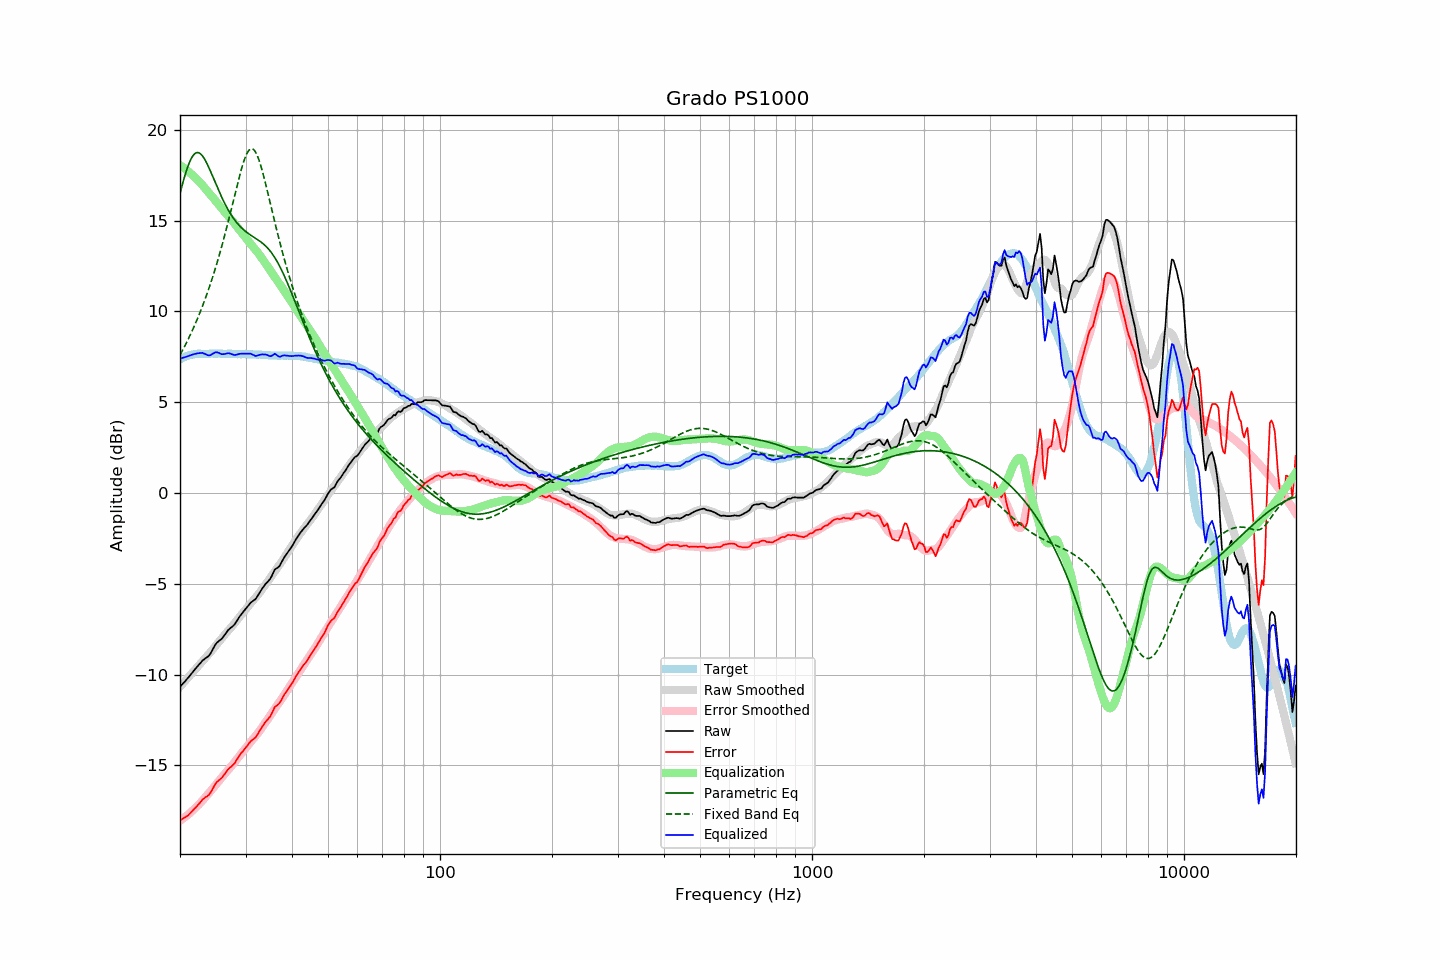

The file beside this chart, header and first rows:
frequency, raw, error, smoothed, error_smoothed, equalization, parametric_eq, fixed_band_eq, equalized_raw, equalized_smoothed, target
20.00, -10.68, -18.03, -10.67, -18.05, 18.05, 16.49, 7.60, 7.38, 7.38, 7.35
20.20, -10.58, -17.98, -10.57, -17.99, 17.99, 16.83, 7.76, 7.41, 7.42, 7.40
20.40, -10.48, -17.93, -10.47, -17.92, 17.92, 17.15, 7.92, 7.45, 7.45, 7.45
20.61, -10.39, -17.87, -10.37, -17.86, 17.86, 17.46, 8.09, 7.47, 7.48, 7.48
20.81, -10.29, -17.81, -10.27, -17.79, 17.79, 17.74, 8.27, 7.50, 7.51, 7.53
21.02, -10.19, -17.75, -10.17, -17.71, 17.71, 18.00, 8.45, 7.53, 7.54, 7.57
21.23, -10.08, -17.66, -10.07, -17.64, 17.64, 18.22, 8.63, 7.56, 7.57, 7.59
21.44, -9.96, -17.57, -9.97, -17.56, 17.56, 18.41, 8.82, 7.60, 7.59, 7.61
21.66, -9.86, -17.48, -9.87, -17.48, 17.48, 18.56, 9.01, 7.62, 7.61, 7.63
21.87, -9.74, -17.38, -9.77, -17.40, 17.40, 18.67, 9.21, 7.65, 7.63, 7.64
22.09, -9.64, -17.30, -9.67, -17.31, 17.31, 18.73, 9.41, 7.67, 7.64, 7.66
22.31, -9.53, -17.20, -9.57, -17.22, 17.22, 18.74, 9.62, 7.69, 7.65, 7.66
22.54, -9.44, -17.10, -9.47, -17.13, 17.13, 18.72, 9.84, 7.70, 7.66, 7.66
22.76, -9.34, -17.00, -9.38, -17.04, 17.04, 18.65, 10.06, 7.70, 7.66, 7.66
22.99, -9.23, -16.88, -9.27, -16.94, 16.94, 18.56, 10.29, 7.71, 7.67, 7.65
23.22, -9.17, -16.82, -9.17, -16.84, 16.84, 18.43, 10.52, 7.67, 7.67, 7.65
23.45, -9.10, -16.75, -9.07, -16.73, 16.73, 18.27, 10.76, 7.64, 7.67, 7.65
23.69, -9.04, -16.70, -8.96, -16.63, 16.63, 18.10, 11.01, 7.59, 7.67, 7.66
23.92, -8.96, -16.62, -8.86, -16.53, 16.53, 17.91, 11.27, 7.57, 7.67, 7.66
24.16, -8.83, -16.50, -8.76, -16.43, 16.43, 17.71, 11.53, 7.59, 7.67, 7.67
24.40, -8.67, -16.35, -8.65, -16.32, 16.32, 17.50, 11.80, 7.65, 7.67, 7.68
24.65, -8.52, -16.18, -8.54, -16.21, 16.21, 17.29, 12.08, 7.69, 7.67, 7.67
24.89, -8.35, -16.02, -8.43, -16.10, 16.10, 17.08, 12.36, 7.75, 7.67, 7.67
25.14, -8.25, -15.91, -8.32, -15.99, 15.99, 16.87, 12.66, 7.74, 7.67, 7.67
25.39, -8.16, -15.84, -8.21, -15.88, 15.88, 16.67, 12.96, 7.72, 7.67, 7.67
25.65, -8.10, -15.77, -8.10, -15.77, 15.77, 16.47, 13.27, 7.68, 7.67, 7.67
25.91, -8.03, -15.69, -8.00, -15.66, 15.66, 16.27, 13.59, 7.64, 7.67, 7.66
26.16, -7.91, -15.57, -7.89, -15.56, 15.56, 16.09, 13.91, 7.64, 7.67, 7.66
26.43, -7.80, -15.46, -7.79, -15.45, 15.45, 15.91, 14.25, 7.65, 7.66, 7.66
26.69, -7.67, -15.32, -7.68, -15.34, 15.34, 15.74, 14.59, 7.68, 7.66, 7.66
26.96, -7.55, -15.21, -7.58, -15.24, 15.24, 15.58, 14.94, 7.70, 7.66, 7.67
27.23, -7.47, -15.13, -7.49, -15.14, 15.14, 15.43, 15.30, 7.68, 7.66, 7.67
27.50, -7.40, -15.06, -7.39, -15.04, 15.04, 15.29, 15.66, 7.65, 7.66, 7.66
27.77, -7.32, -14.98, -7.28, -14.94, 14.94, 15.15, 16.02, 7.61, 7.65, 7.65
28.05, -7.24, -14.89, -7.17, -14.82, 14.82, 15.03, 16.39, 7.59, 7.65, 7.65
28.33, -7.10, -14.73, -7.05, -14.70, 14.70, 14.92, 16.75, 7.61, 7.65, 7.64
28.62, -6.96, -14.60, -6.94, -14.58, 14.58, 14.81, 17.10, 7.63, 7.65, 7.64
28.90, -6.82, -14.46, -6.82, -14.47, 14.47, 14.71, 17.45, 7.66, 7.65, 7.65
29.19, -6.70, -14.33, -6.72, -14.36, 14.36, 14.62, 17.77, 7.67, 7.64, 7.63
29.48, -6.59, -14.24, -6.61, -14.26, 14.26, 14.53, 18.07, 7.67, 7.64, 7.65
29.78, -6.48, -14.12, -6.51, -14.15, 14.15, 14.46, 18.34, 7.67, 7.64, 7.64
30.08, -6.37, -14.02, -6.40, -14.04, 14.04, 14.38, 18.57, 7.67, 7.64, 7.65
30.38, -6.26, -13.89, -6.29, -13.93, 13.93, 14.32, 18.75, 7.67, 7.64, 7.64
30.68, -6.15, -13.78, -6.18, -13.82, 13.82, 14.25, 18.88, 7.67, 7.63, 7.63
30.99, -6.04, -13.67, -6.07, -13.71, 13.71, 14.19, 18.94, 7.67, 7.63, 7.63
31.30, -5.98, -13.61, -5.97, -13.60, 13.60, 14.14, 18.95, 7.62, 7.63, 7.63
31.61, -5.91, -13.53, -5.86, -13.49, 13.49, 14.08, 18.89, 7.58, 7.63, 7.63
31.93, -5.85, -13.47, -5.76, -13.38, 13.38, 14.02, 18.77, 7.54, 7.62, 7.62
32.24, -5.71, -13.33, -5.66, -13.28, 13.28, 13.96, 18.59, 7.56, 7.62, 7.61
32.57, -5.57, -13.19, -5.55, -13.16, 13.16, 13.90, 18.37, 7.60, 7.61, 7.62
32.89, -5.43, -13.04, -5.43, -13.04, 13.04, 13.84, 18.10, 7.62, 7.61, 7.62
33.22, -5.29, -12.89, -5.31, -12.91, 12.91, 13.77, 17.79, 7.63, 7.60, 7.60
33.55, -5.16, -12.76, -5.19, -12.79, 12.79, 13.70, 17.47, 7.62, 7.60, 7.60
33.89, -5.04, -12.62, -5.07, -12.66, 12.66, 13.62, 17.12, 7.63, 7.59, 7.59
34.23, -4.94, -12.53, -4.95, -12.54, 12.54, 13.53, 16.76, 7.60, 7.59, 7.59
34.57, -4.85, -12.43, -4.82, -12.41, 12.41, 13.44, 16.39, 7.56, 7.58, 7.58
34.92, -4.75, -12.32, -4.69, -12.27, 12.27, 13.33, 16.01, 7.53, 7.58, 7.58
35.27, -4.59, -12.16, -4.57, -12.14, 12.14, 13.21, 15.64, 7.55, 7.57, 7.57
35.62, -4.41, -11.98, -4.44, -12.01, 12.01, 13.09, 15.27, 7.60, 7.57, 7.57
35.97, -4.22, -11.78, -4.31, -11.88, 11.88, 12.95, 14.90, 7.67, 7.57, 7.56
... 635 more rows
